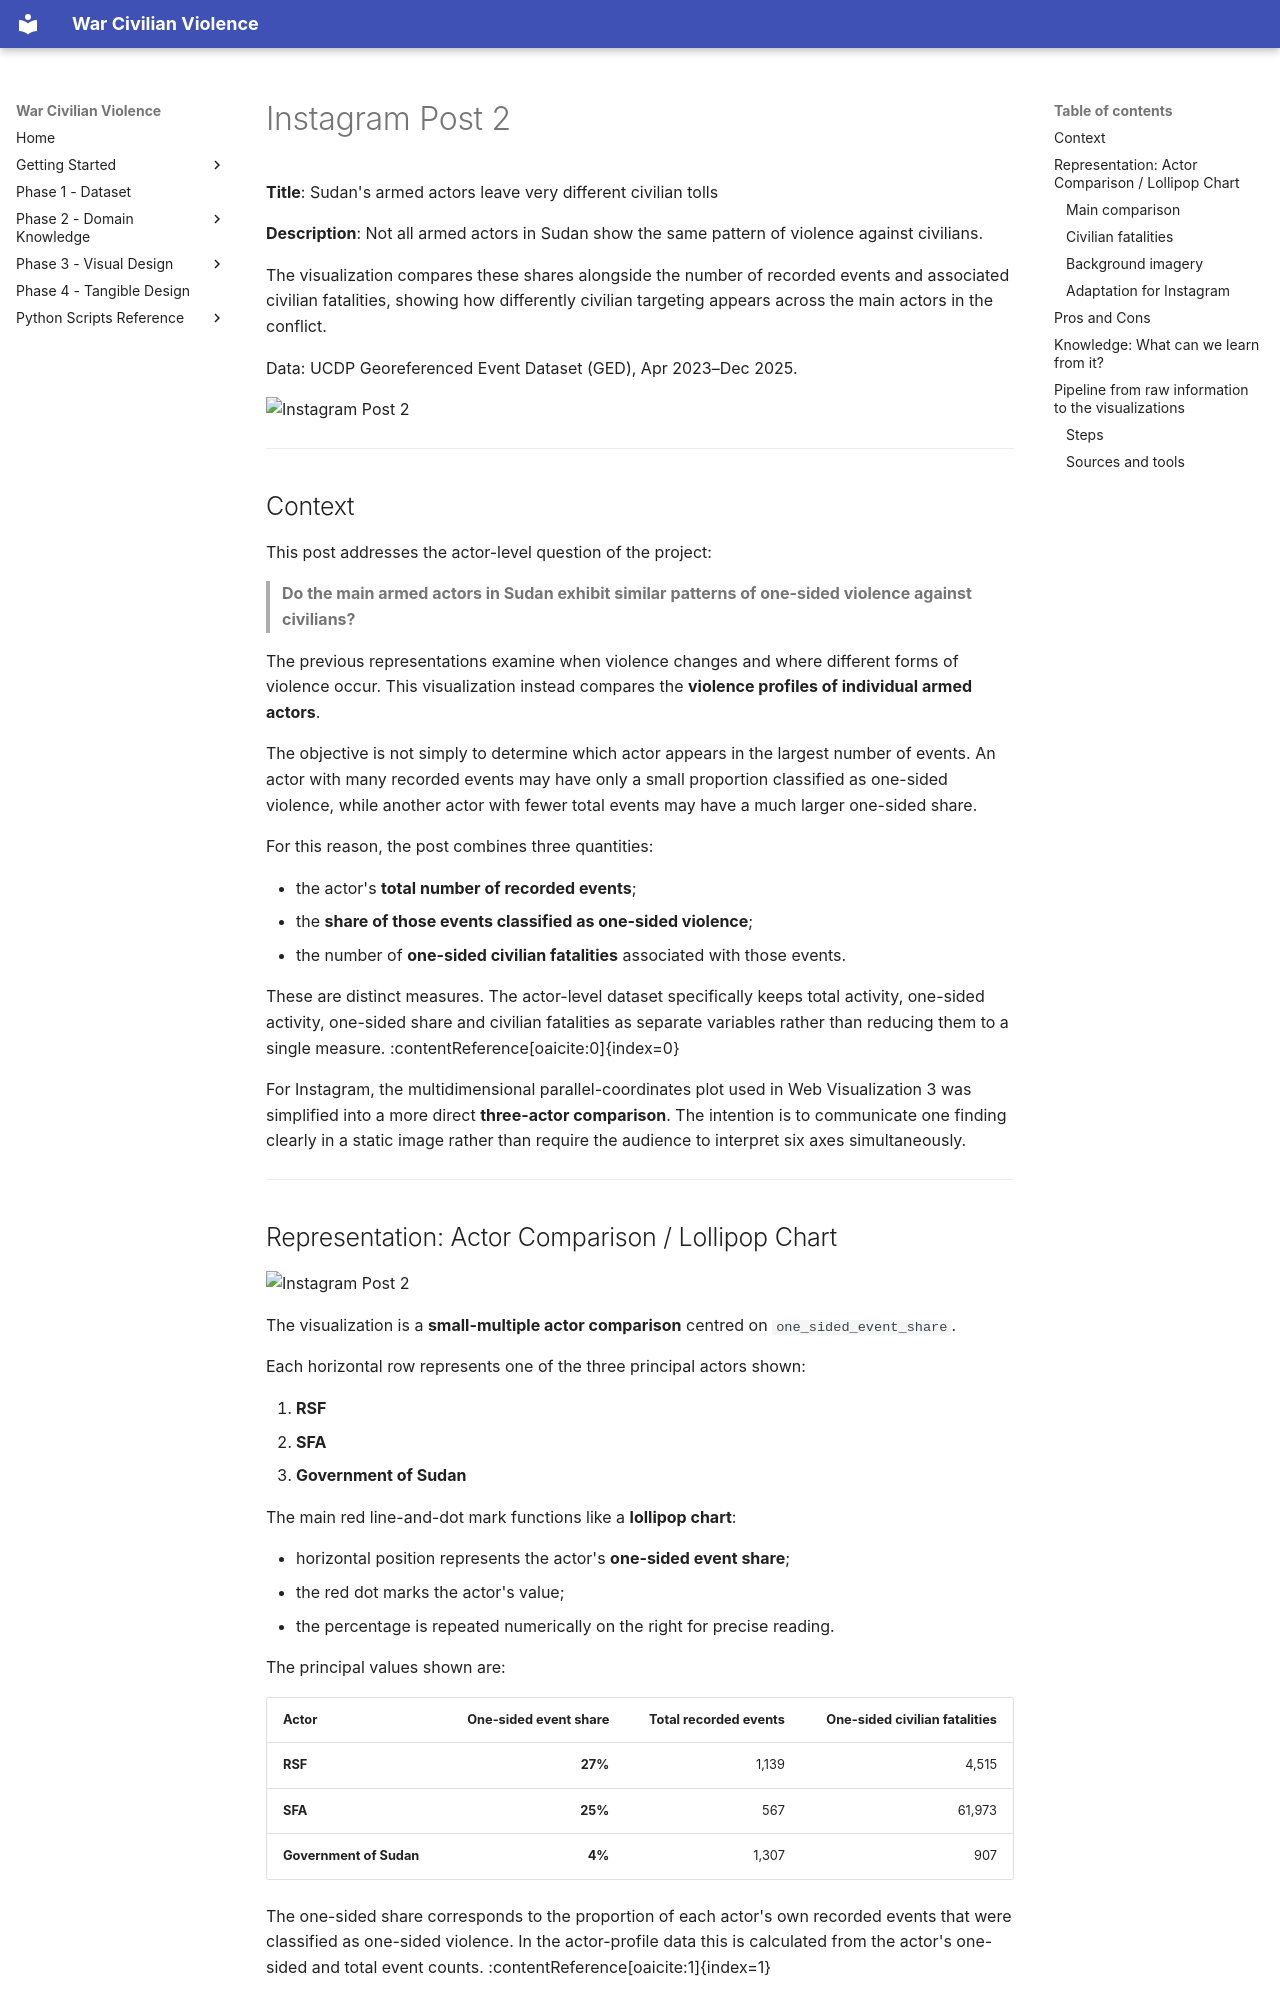

repository: PayThePizzo/war-civilian-violence · page: phase_3/05_insta_2/index.html · generator: mkdocs

# Instagram Post 2

**Title**: Sudan's armed actors leave very different civilian tolls

**Description**: Not all armed actors in Sudan show the same pattern of violence against civilians.

The visualization compares these shares alongside the number of recorded events and associated civilian fatalities, showing how differently civilian targeting appears across the main actors in the conflict.

Data: UCDP Georeferenced Event Dataset (GED), Apr 2023–Dec 2025.

![Instagram Post 2](https://github.com/PayThePizzo/war-civilian-violence/blob/main/docs/phase_3/images/Insta%202%20-%20screenshot.png?raw=TRUE)

---

## Context

This post addresses the actor-level question of the project:

> **Do the main armed actors in Sudan exhibit similar patterns of one-sided violence against civilians?**

The previous representations examine when violence changes and where different forms of violence occur. This visualization instead compares the **violence profiles of individual armed actors**.

The objective is not simply to determine which actor appears in the largest number of events. An actor with many recorded events may have only a small proportion classified as one-sided violence, while another actor with fewer total events may have a much larger one-sided share.

For this reason, the post combines three quantities:

- the actor's **total number of recorded events**;
- the **share of those events classified as one-sided violence**;
- the number of **one-sided civilian fatalities** associated with those events.

These are distinct measures. The actor-level dataset specifically keeps total activity, one-sided activity, one-sided share and civilian fatalities as separate variables rather than reducing them to a single measure. :contentReference[oaicite:0]{index=0}

For Instagram, the multidimensional parallel-coordinates plot used in Web Visualization 3 was simplified into a more direct **three-actor comparison**. The intention is to communicate one finding clearly in a static image rather than require the audience to interpret six axes simultaneously.

---

## Representation: Actor Comparison / Lollipop Chart

![Instagram Post 2](https://github.com/PayThePizzo/war-civilian-violence/blob/main/docs/phase_3/images/Insta%202.png?raw=TRUE)

The visualization is a **small-multiple actor comparison** centred on `one_sided_event_share`.

Each horizontal row represents one of the three principal actors shown:

1. **RSF**
2. **SFA**
3. **Government of Sudan**

The main red line-and-dot mark functions like a **lollipop chart**:

- horizontal position represents the actor's **one-sided event share**;
- the red dot marks the actor's value;
- the percentage is repeated numerically on the right for precise reading.

The principal values shown are:

| Actor | One-sided event share | Total recorded events | One-sided civilian fatalities |
|---|---:|---:|---:|
| **RSF** | **27%** | 1,139 | 4,515 |
| **SFA** | **25%** | 567 | 61,973 |
| **Government of Sudan** | **4%** | 1,307 | 907 |

The one-sided share corresponds to the proportion of each actor's own recorded events that were classified as one-sided violence. In the actor-profile data this is calculated from the actor's one-sided and total event counts. :contentReference[oaicite:1]{index=1}
